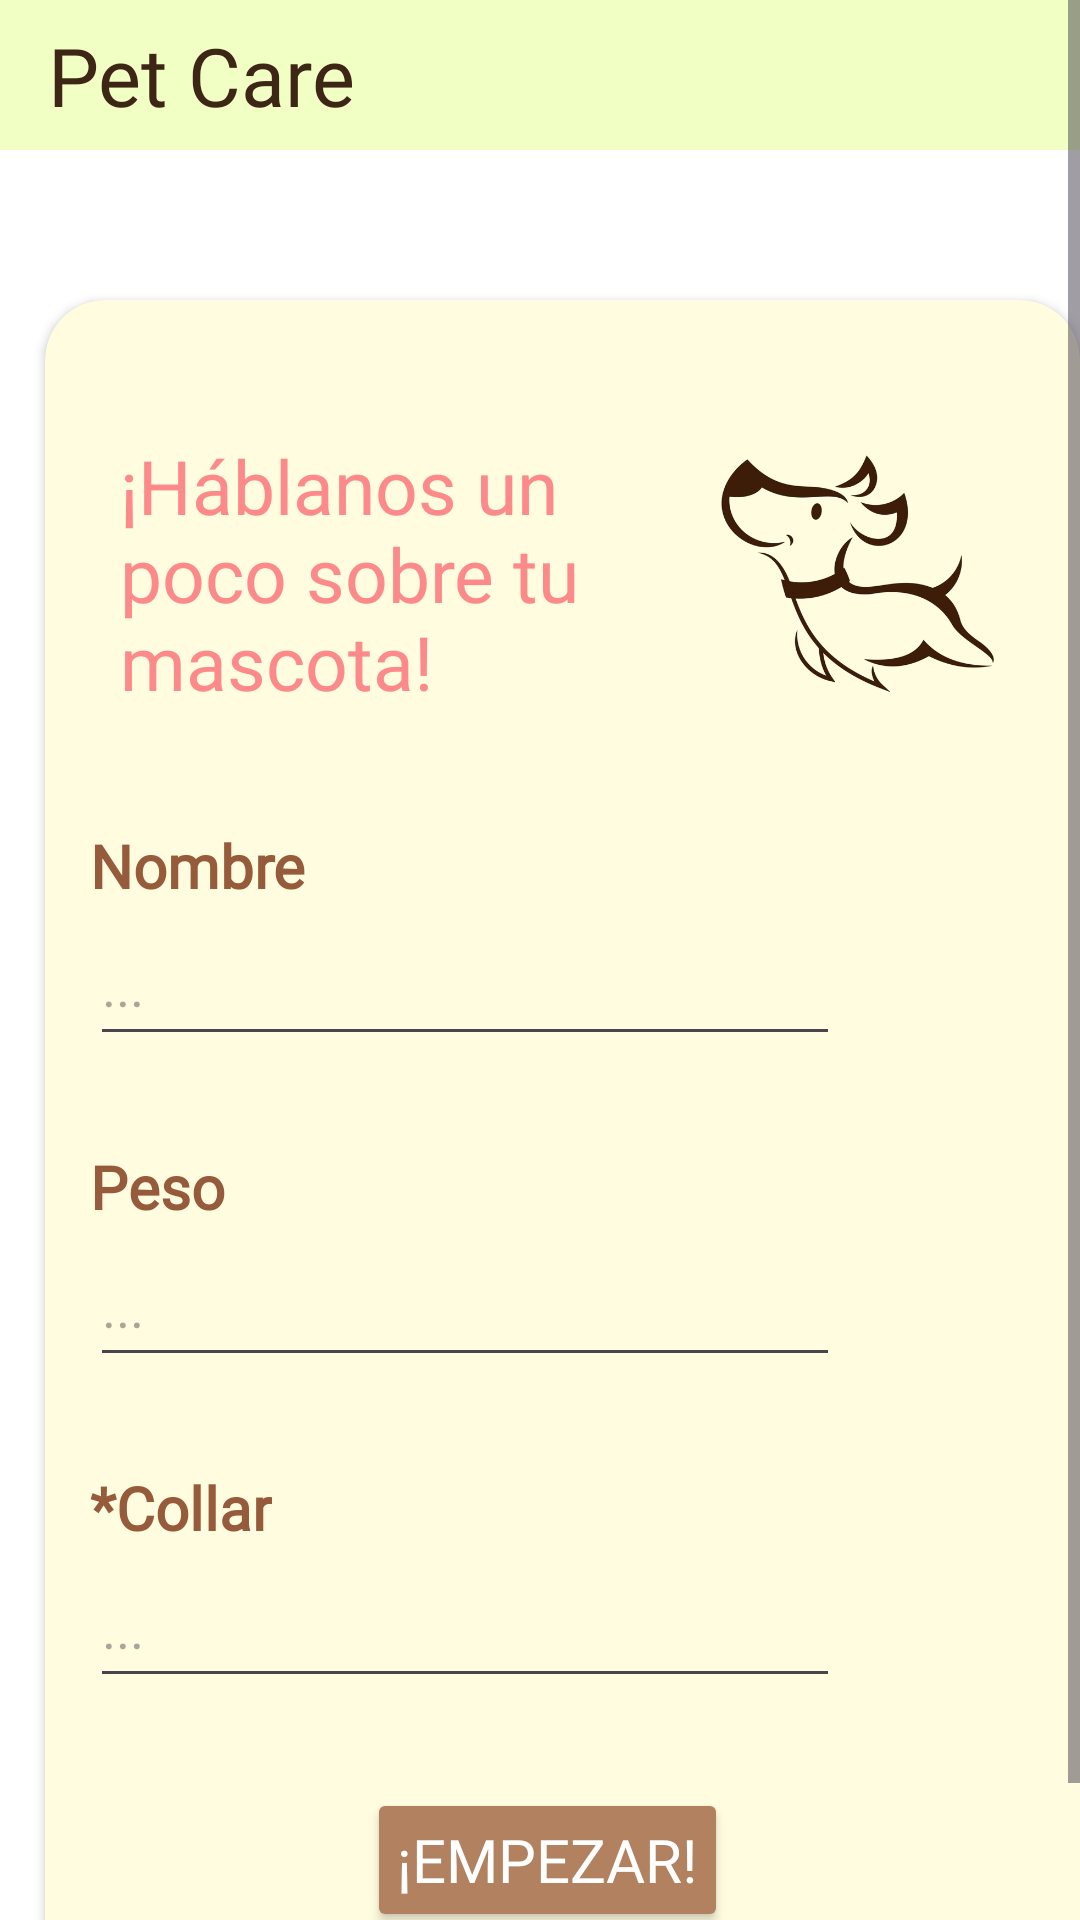

This screen was rendered from an Android layout file. Write that file and the resources it references.
<!-- AndroidManifest.xml: application theme Theme.Pet_Care -->
<!-- res/layout/activity_registro_mascota.xml -->
<?xml version="1.0" encoding="utf-8"?>
<ScrollView xmlns:android="http://schemas.android.com/apk/res/android"
    xmlns:app="http://schemas.android.com/apk/res-auto"
    xmlns:tools="http://schemas.android.com/tools"
    android:layout_width="match_parent"
    android:layout_height="match_parent"
    tools:context=".views.registro_mascota"
    android:background="@color/white">
    <RelativeLayout
        android:layout_width="match_parent"
        android:layout_height="match_parent">

        <androidx.appcompat.widget.Toolbar
            android:id="@+id/toolbar"
            android:layout_width="match_parent"
            android:layout_height="50dp"
            android:background="@color/light_green"
            app:title="@string/name_app"
            app:titleTextAppearance="@style/TitleText"
            app:titleTextColor="@color/dark_brown"></androidx.appcompat.widget.Toolbar>
        <View
            android:id="@+id/top"
            android:layout_width="wrap_content"
            android:layout_height="50dp"
            app:layout_constraintTop_toTopOf="parent"
            app:layout_constraintStart_toStartOf="parent"
            android:layout_below="@id/toolbar">
        </View>

        <androidx.cardview.widget.CardView
            android:id="@+id/form"
            android:backgroundTint="@color/bg"
            android:layout_width="380dp"
            android:layout_below="@id/top"
            android:layout_height="wrap_content"
            app:layout_constraintTop_toBottomOf="@id/top"
            app:layout_constraintLeft_toLeftOf="parent"
            app:layout_constraintRight_toRightOf="parent"
            android:layout_marginBottom="10dp"
            android:layout_marginLeft="15dp"
            app:cardCornerRadius="20dp">
            <LinearLayout
                android:layout_width="match_parent"
                android:layout_height="wrap_content"
                android:orientation="vertical"
                android:padding="5dp"
                android:layout_marginLeft="10dp"
                android:layout_marginRight="20dp"
                app:layout_constraintStart_toStartOf="parent"
                app:layout_constraintEnd_toEndOf="parent"
                app:layout_constraintTop_toTopOf="parent"
                >
                <RelativeLayout
                    android:layout_width="wrap_content"
                    android:layout_height="wrap_content">
                    <View
                        android:id="@+id/top2"
                        android:layout_width="wrap_content"
                        android:layout_height="10dp"></View>
                    <ImageView
                        android:id="@+id/icon"
                        android:layout_width="100dp"
                        android:layout_height="150dp"
                        android:layout_alignParentRight="true"
                        android:src="@drawable/logo1"
                        android:layout_below="@id/top2">
                    </ImageView>
                    <TextView
                        android:id="@+id/greet"
                        android:layout_width="wrap_content"
                        android:layout_height="wrap_content"
                        android:text="@string/Info"
                        android:fontFamily="@font/baloo"
                        android:textSize="25sp"
                        android:layout_marginTop="30dp"
                        android:layout_toLeftOf="@id/icon"
                        android:textColor="@color/red"
                        android:layout_marginLeft="10dp"
                        android:layout_below="@id/top2">
                    </TextView>
                </RelativeLayout>
                <View
                    android:layout_width="wrap_content"
                    android:layout_height="10dp"></View>
                <TextView
                    android:id="@+id/nombre_pet"
                    android:layout_width="wrap_content"
                    android:layout_height="wrap_content"
                    android:text="@string/nombre"
                    android:textStyle="bold"
                    android:textColor="@color/brown"
                    android:textSize="20sp"
                    android:fontFamily="@font/alatsi">
                </TextView>
                <EditText
                    android:id="@+id/pet_name"
                    android:layout_width="250dp"
                    android:layout_height="50dp"
                    android:inputType="text"
                    android:hint="...">
                </EditText>

                <View
                    android:layout_width="wrap_content"
                    android:layout_height="30dp"></View>

                <TextView
                    android:layout_width="wrap_content"
                    android:layout_height="wrap_content"
                    android:fontFamily="@font/alatsi"
                    android:text="@string/Peso"
                    android:textColor="@color/brown"
                    android:textSize="20sp"
                    android:textStyle="bold"></TextView>
                <EditText
                    android:id="@+id/peso"
                    android:layout_width="250dp"
                    android:layout_height="50dp"
                    android:inputType="textEmailAddress"
                    android:hint="...">
                </EditText>
                <View
                    android:layout_width="wrap_content"
                    android:layout_height="30dp"></View>

                <TextView
                    android:layout_width="wrap_content"
                    android:layout_height="wrap_content"
                    android:fontFamily="@font/alatsi"
                    android:text="@string/ID"
                    android:textColor="@color/brown"
                    android:textSize="20sp"
                    android:textStyle="bold"></TextView>
                <EditText
                    android:id="@+id/pet_collar"
                    android:layout_width="250dp"
                    android:layout_height="50dp"
                    android:inputType="number"
                    android:hint="...">
                </EditText>
                <View
                    android:layout_width="wrap_content"
                    android:layout_height="30dp"></View>
                <Button
                    android:id="@+id/start_up"
                    android:layout_width="wrap_content"
                    android:layout_height="wrap_content"
                    android:text="@string/ready"
                    android:padding="10dp"
                    android:textSize="20sp"
                    android:backgroundTint="#B18160"
                    android:fontFamily="@font/alatsi"
                    android:layout_gravity="center"
                    android:textColor="@color/white">
                </Button>
                <View
                    android:layout_width="wrap_content"
                    android:layout_height="30dp"></View>
            </LinearLayout>
        </androidx.cardview.widget.CardView>

    </RelativeLayout>

</ScrollView>
<!-- resources referenced by this layout -->
<resources>
  <color name="bg">#FFFCE0</color>
  <color name="brown">#955B3B</color>
  <color name="dark_brown">#3E2616</color>
  <color name="light_green">#f1ffc4</color>
  <color name="red">#fd8a8a</color>
  <color name="white">#FFFFFFFF</color>
  <!-- drawable logo1: png bitmap (drawable, 97774 bytes) -->
  <string name="ID">*Collar</string>
  <string name="Info">¡Háblanos un poco sobre tu mascota!</string>
  <string name="Peso">Peso</string>
  <string name="name_app">Pet Care</string>
  <string name="nombre">Nombre</string>
  <string name="ready">¡Empezar!</string>
  <style name="TitleText">
          <item name="fontFamily">
              @font/baloo
          </item>
          <item name="android:textSize">
              27sp
          </item>
      </style>
  <style name="Theme.Pet_Care" parent="Base.Theme.Pet_Care" />
  <style name="Base.Theme.Pet_Care" parent="Theme.Material3.Light.NoActionBar">
          
          
          <item name="android:forceDarkAllowed">false</item>
  
      </style>
</resources>
